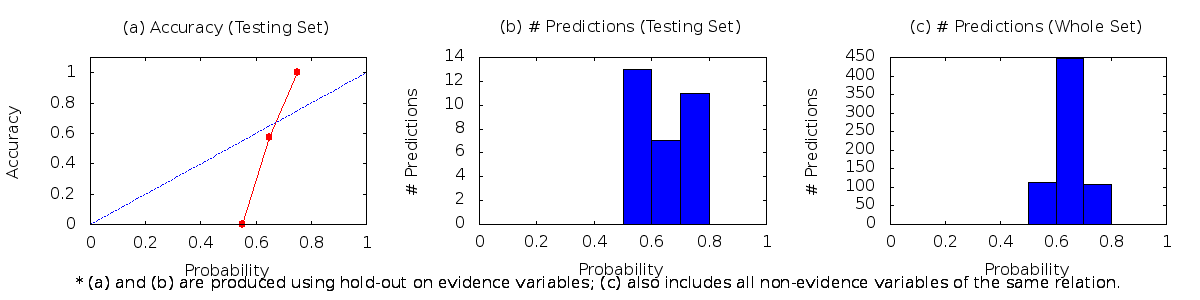

Values plotted in this chart, from the file beside it:
0.00	0.10	0	0	0
0.10	0.20	0	0	0
0.20	0.30	0	0	0
0.30	0.40	0	0	0
0.40	0.50	0	0	0
0.50	0.60	112	0	13
0.60	0.70	448	4	3
0.70	0.80	109	11	0
0.80	0.90	0	0	0
0.90	1.00	0	0	0
